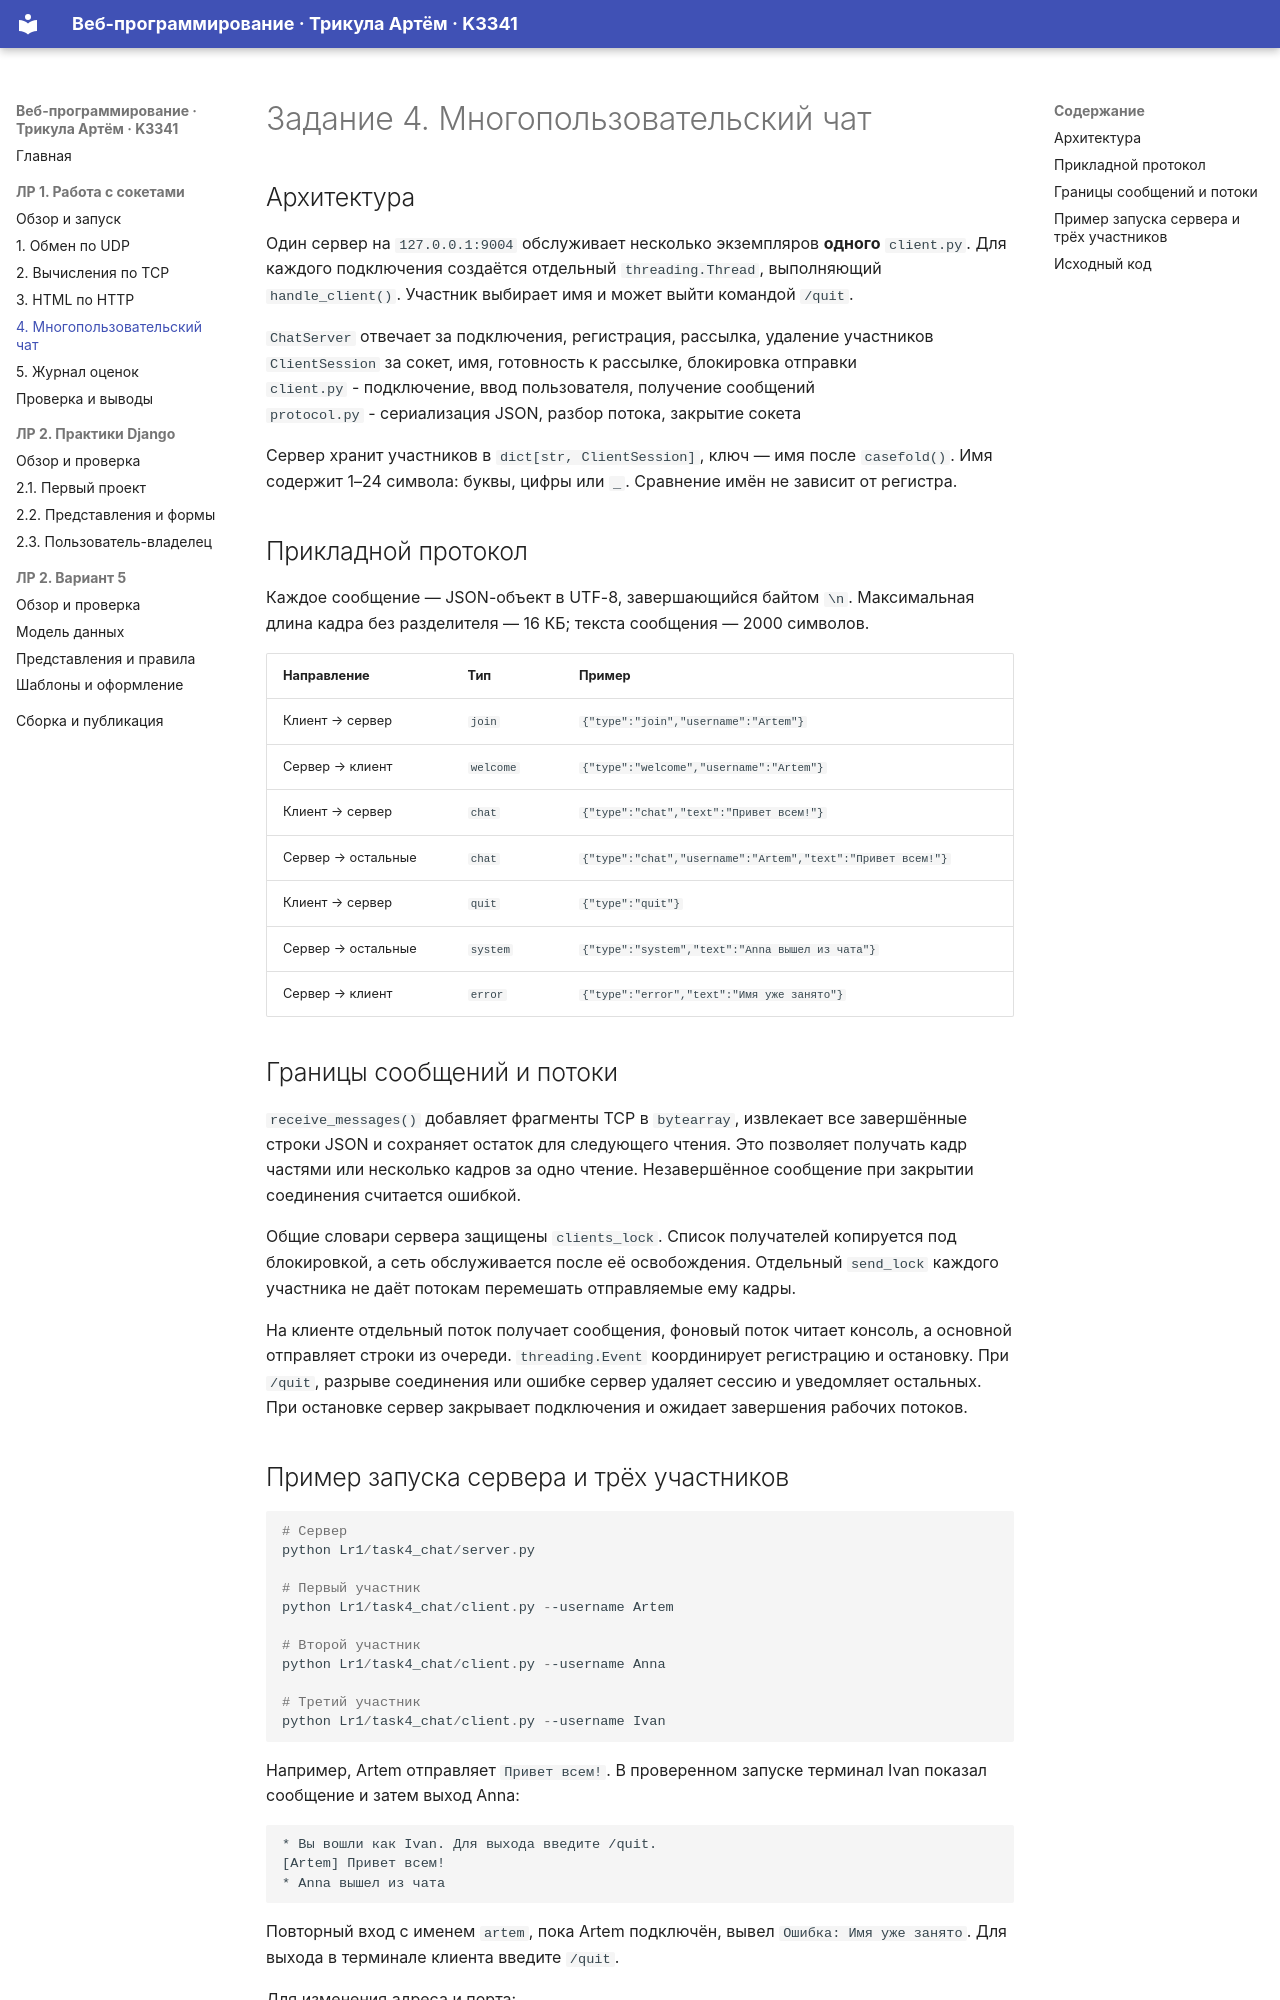

repository: Asmoorr/ITMO_ICT_WebDevelopment_2026-2027 · page: lr1/task4/index.html · generator: mkdocs

# Задание 4. Многопользовательский чат

## Архитектура

Один сервер на `127.0.0.1:9004` обслуживает несколько экземпляров **одного** `client.py`.
Для каждого подключения создаётся отдельный `threading.Thread`, выполняющий `handle_client()`.
Участник выбирает имя и может выйти командой `/quit`.

`ChatServer` отвечает за подключения, регистрация, рассылка, удаление участников <br>
`ClientSession` за сокет, имя, готовность к рассылке, блокировка отправки <br>
`client.py` - подключение, ввод пользователя, получение сообщений <br>
`protocol.py` - сериализация JSON, разбор потока, закрытие сокета <br>

Сервер хранит участников в `dict[str, ClientSession]`, ключ — имя после `casefold()`.
Имя содержит 1–24 символа: буквы, цифры или `_`. Сравнение имён не зависит от регистра.

## Прикладной протокол

Каждое сообщение — JSON-объект в UTF-8, завершающийся байтом `\n`.
Максимальная длина кадра без разделителя — 16 КБ; текста сообщения — 2000 символов.

| Направление        | Тип       | Пример                                                     |
|--------------------|-----------|------------------------------------------------------------|
| Клиент → сервер    | `join`    | `{"type":"join","username":"Artem"}`                       |
| Сервер → клиент    | `welcome` | `{"type":"welcome","username":"Artem"}`                    |
| Клиент → сервер    | `chat`    | `{"type":"chat","text":"Привет всем!"}`                    |
| Сервер → остальные | `chat`    | `{"type":"chat","username":"Artem","text":"Привет всем!"}` |
| Клиент → сервер    | `quit`    | `{"type":"quit"}`                                          |
| Сервер → остальные | `system`  | `{"type":"system","text":"Anna вышел из чата"}`            |
| Сервер → клиент    | `error`   | `{"type":"error","text":"Имя уже занято"}`                 |

## Границы сообщений и потоки

`receive_messages()` добавляет фрагменты TCP в `bytearray`, извлекает все завершённые
строки JSON и сохраняет остаток для следующего чтения. Это позволяет получать кадр частями
или несколько кадров за одно чтение. Незавершённое сообщение при закрытии соединения
считается ошибкой.

Общие словари сервера защищены `clients_lock`. Список получателей копируется под блокировкой,
а сеть обслуживается после её освобождения. Отдельный `send_lock` каждого участника
не даёт потокам перемешать отправляемые ему кадры.

На клиенте отдельный поток получает сообщения, фоновый поток читает консоль,
а основной отправляет строки из очереди. `threading.Event` координирует регистрацию и остановку.
При `/quit`, разрыве соединения или ошибке сервер удаляет сессию и уведомляет остальных.
При остановке сервер закрывает подключения и ожидает завершения рабочих потоков.
